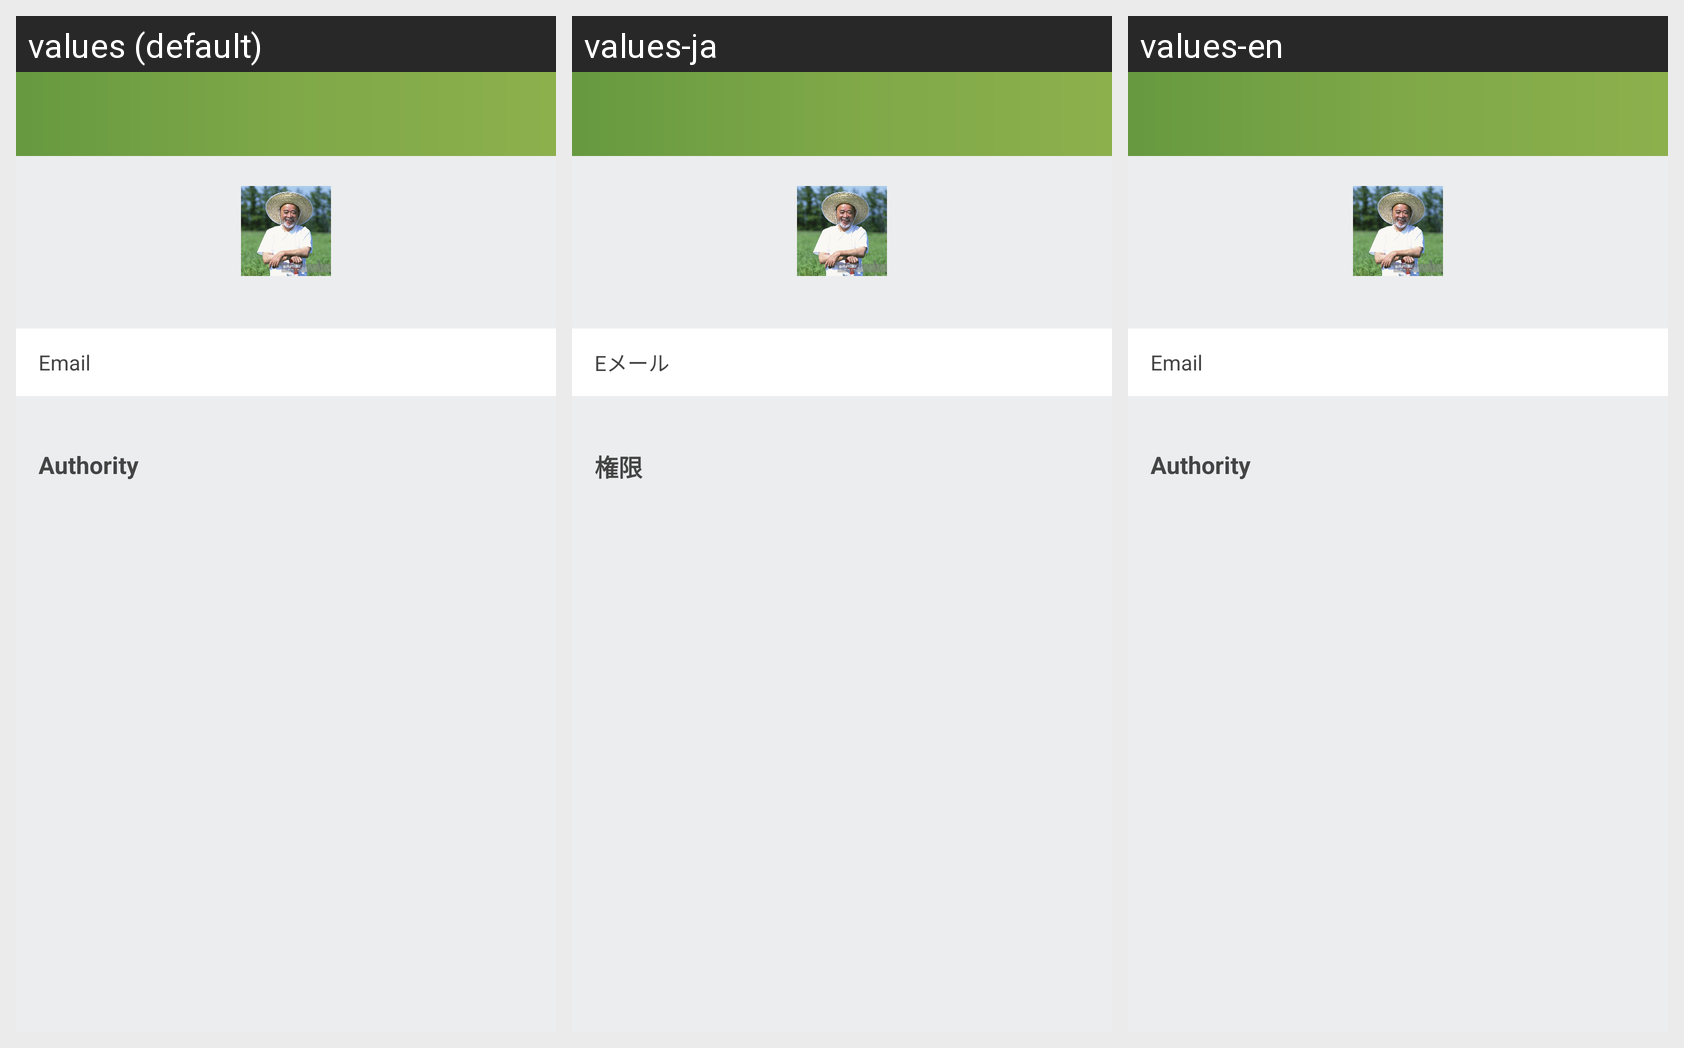

Here is an Android app screen in its default locale and in the app's own translations. Write out the translated-string differences for the strings that appear on this screen.
Android screen res/layout/activity_member_detail.xml rendered under 3 locales, left to right: values (default), values-ja, values-en. Device: Nexus 5 (rendered at 1080×1920; each locale shown at half size, 540×960, under a caption strip naming it); theme AppTheme.
Strings drawn on this screen, with the default value and each locale's value (text and hints the layout hard-codes, and strings that could not be matched under every locale, appear in the picture but are not listed):

email
  values: Email
  values-ja: Eメール
  values-en: Email

authority
  values: Authority
  values-ja: 権限
  values-en: Authority
